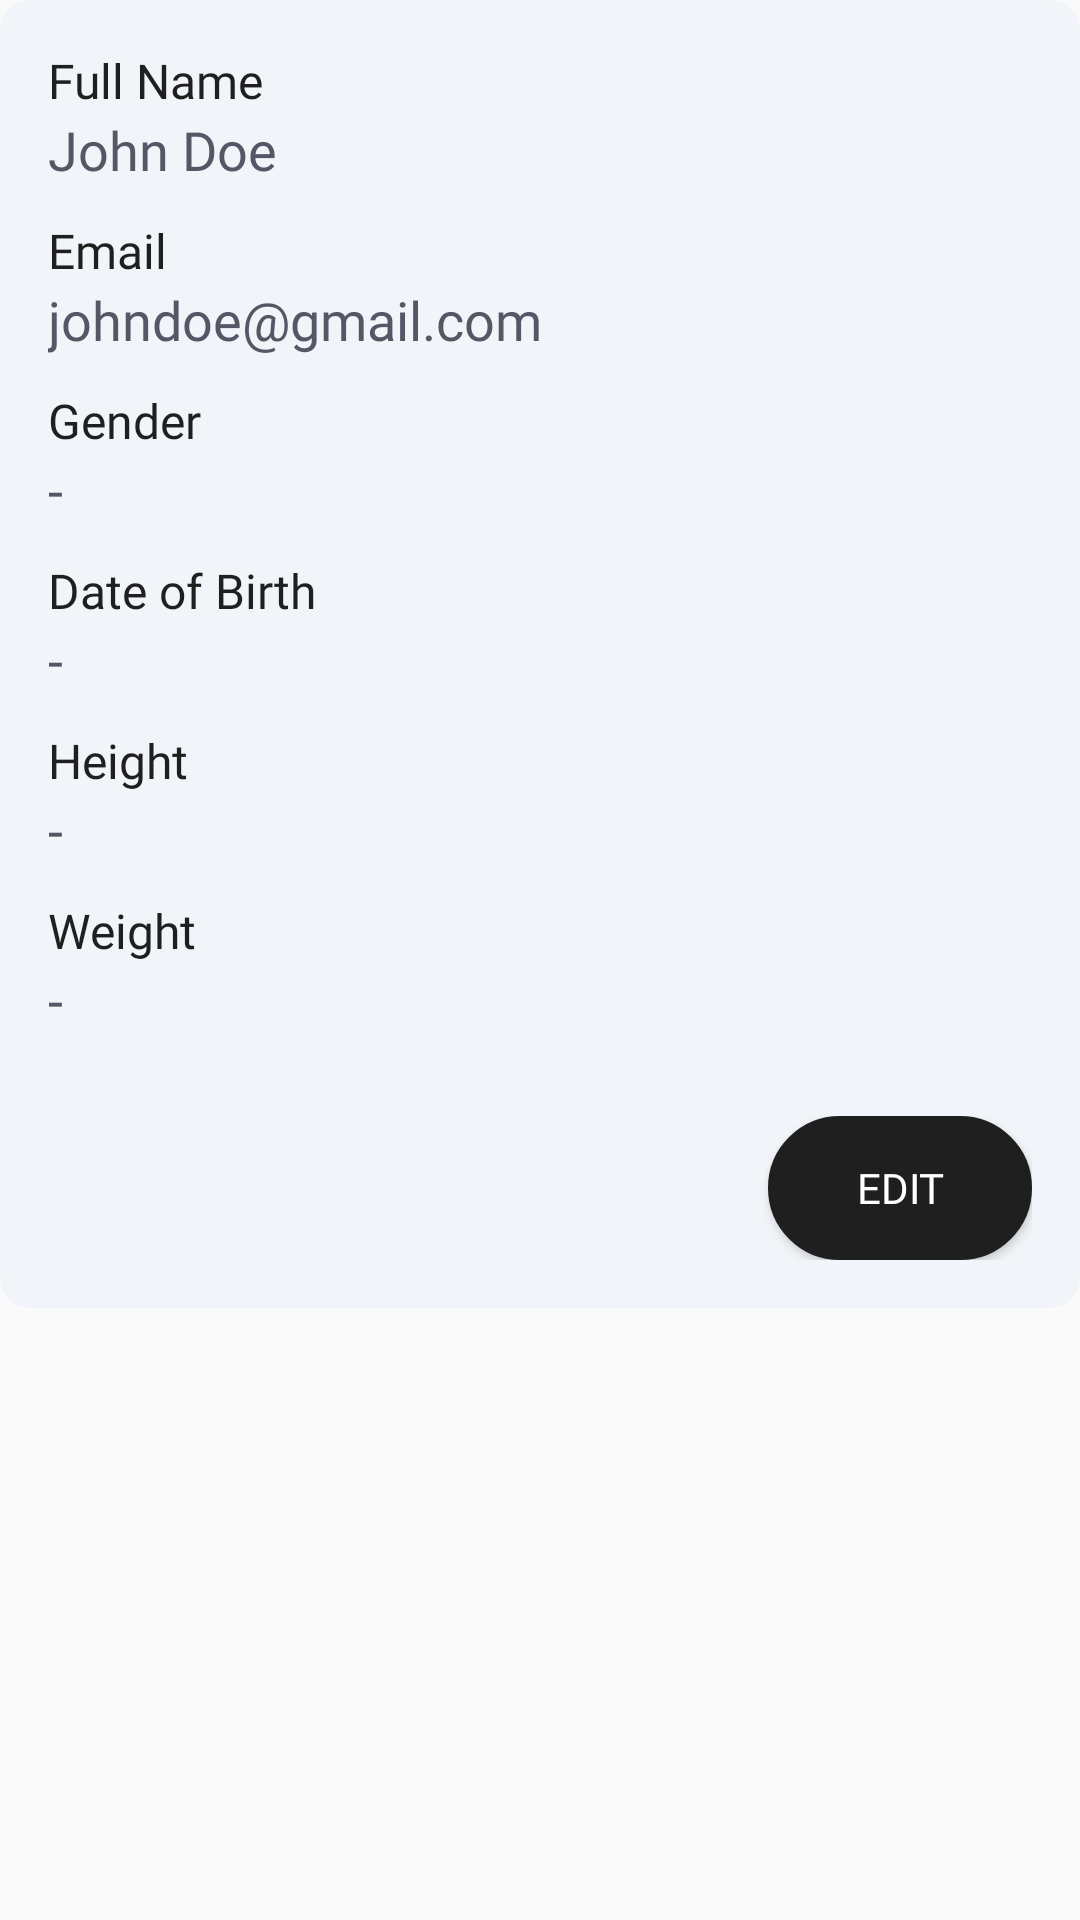

This screen was rendered from an Android layout file. Write that file and the resources it references.
<!-- AndroidManifest.xml: application theme Theme.App -->
<!-- res/layout/fragment_vp_user_profile.xml -->
<?xml version="1.0" encoding="utf-8"?>
<LinearLayout
    xmlns:android="http://schemas.android.com/apk/res/android"
    android:layout_width="match_parent"
    android:layout_height="match_parent"
    android:orientation="vertical">

    
    <ScrollView
        android:layout_width="match_parent"
        android:layout_height="match_parent">

        <LinearLayout
            android:layout_width="match_parent"
            android:layout_height="wrap_content"
            android:gravity="center"
            android:padding="16dp"
            android:orientation="vertical"
            android:background="@drawable/rounded_corner_settings"
            >
                <TextView
                    android:layout_width="match_parent"
                    android:layout_height="wrap_content"
                    android:textSize="16sp"
                    android:fontFamily="@font/semi_bold"
                    android:textColor="@color/black"
                    android:text="@string/full_name" />
                <TextView
                    android:id="@+id/tvFullName"
                    android:layout_width="match_parent"
                    android:layout_height="wrap_content"
                    android:textSize="18sp"
                    android:text="@string/tvFullName"
                    android:fontFamily="@font/medium"
                    android:textColor="@color/dark_grey"
                    android:layout_marginBottom="10.6dp"/>

                <TextView
                    android:layout_width="match_parent"
                    android:layout_height="wrap_content"
                    android:textSize="16sp"
                    android:fontFamily="@font/semi_bold"
                    android:textColor="@color/black"
                    android:text="@string/email" />
                <TextView
                    android:id="@+id/tvUserEmail"
                    android:layout_width="match_parent"
                    android:layout_height="wrap_content"
                    android:fontFamily="@font/medium"
                    android:textColor="@color/dark_grey"
                    android:textSize="18sp"
                    android:text="@string/tvUserEmail"
                    android:layout_marginBottom="10.6dp"/>

                <TextView
                    android:layout_width="match_parent"
                    android:layout_height="wrap_content"
                    android:textSize="16sp"
                    android:fontFamily="@font/semi_bold"
                    android:textColor="@color/black"
                    android:text="@string/gender" />
                <TextView
                    android:id="@+id/tvGenderVp"
                    android:layout_width="match_parent"
                    android:layout_height="wrap_content"
                    android:fontFamily="@font/medium"
                    android:textColor="@color/dark_grey"
                    android:textSize="18sp"
                    android:text="@string/tbd"
                    android:layout_marginBottom="10.6dp"/>

                <TextView
                    android:layout_width="match_parent"
                    android:layout_height="wrap_content"
                    android:fontFamily="@font/semi_bold"
                    android:textColor="@color/black"
                    android:textSize="16sp"
                    android:text="@string/date_birth" />

                <TextView
                    android:id="@+id/tvDOBVp"
                    android:layout_width="match_parent"
                    android:layout_height="wrap_content"
                    android:textSize="18sp"
                    android:text="@string/tbd"
                    android:fontFamily="@font/medium"
                    android:textColor="@color/dark_grey"
                    android:layout_marginBottom="10.6dp"/>

                <TextView
                    android:layout_width="match_parent"
                    android:fontFamily="@font/semi_bold"
                    android:textColor="@color/black"
                    android:layout_height="wrap_content"
                    android:textSize="16sp"
                    android:text="@string/height" />
                <TextView
                    android:id="@+id/tvHeightVp"
                    android:layout_width="match_parent"
                    android:layout_height="wrap_content"
                    android:textSize="18sp"
                    android:text="@string/tbd"
                    android:fontFamily="@font/medium"
                    android:textColor="@color/dark_grey"
                    android:layout_marginBottom="10.6dp"/>

                <TextView
                    android:layout_width="match_parent"
                    android:fontFamily="@font/semi_bold"
                    android:textColor="@color/black"
                    android:layout_height="wrap_content"
                    android:textSize="16sp"
                    android:text="@string/weight" />
                <TextView
                    android:id="@+id/tvWeightVp"
                    android:layout_width="match_parent"
                    android:layout_height="wrap_content"
                    android:textSize="18sp"
                    android:text="@string/tbd"
                    android:fontFamily="@font/medium"
                    android:textColor="@color/dark_grey"
                    android:layout_marginBottom="10.6dp"/>

            <LinearLayout
                android:layout_width="match_parent"
                android:layout_height="wrap_content"
                android:orientation="horizontal"
                android:gravity="end"
                android:layout_marginTop="16dp">

                <Button
                    android:id="@+id/updateButton"
                    android:layout_width="wrap_content"
                    android:layout_height="wrap_content"
                    android:layout_marginStart="100dp"
                    android:background="@drawable/button"
                    android:backgroundTint="@color/black"
                    android:fontFamily="@font/medium"
                    android:text="@string/edit_button"
                    android:textColor="@color/white" />
            </LinearLayout>
        </LinearLayout>

    </ScrollView>
</LinearLayout>
<!-- resources referenced by this layout -->
<resources>
  <color name="black">#1F1F1F</color>
  <color name="dark_grey">#565766</color>
  <color name="white">#FFFFFFFF</color>
  <!-- drawable button (drawable) -->
  <?xml version="1.0" encoding="utf-8"?>
  <shape xmlns:android="http://schemas.android.com/apk/res/android"
      android:shape="rectangle">
      <solid android:color="@color/white" />
      <corners android:radius="50dp" />
      <stroke
          android:width="1dp"
          android:color="@color/black" />
  </shape>
  <!-- drawable rounded_corner_settings (drawable) -->
  <?xml version="1.0" encoding="utf-8"?>
  <shape xmlns:android="http://schemas.android.com/apk/res/android">
      <corners android:radius="10dp" /> 
      <solid android:color="#F1F4F8" /> 
  </shape>
  <string name="date_birth">Date of Birth</string>
  <string name="edit_button">Edit</string>
  <string name="email">Email</string>
  <string name="full_name">Full Name</string>
  <string name="gender">Gender</string>
  <string name="height">Height</string>
  <string name="tbd">-</string>
  <string name="tvFullName">John Doe</string>
  <string name="tvUserEmail">johndoe@gmail.com</string>
  <string name="weight">Weight</string>
  <style name="Theme.App" parent="Theme.AppCompat.Light.NoActionBar">
          <item name="colorPrimary">@color/primary</item>
          <item name="colorPrimaryDark">@color/primary_dark</item>
          <item name="colorAccent">@color/accent</item>
      </style>
  <color name="primary">#000000</color>
  <color name="primary_dark">#FFFFFF</color>
  <color name="accent">#000000</color>
</resources>
